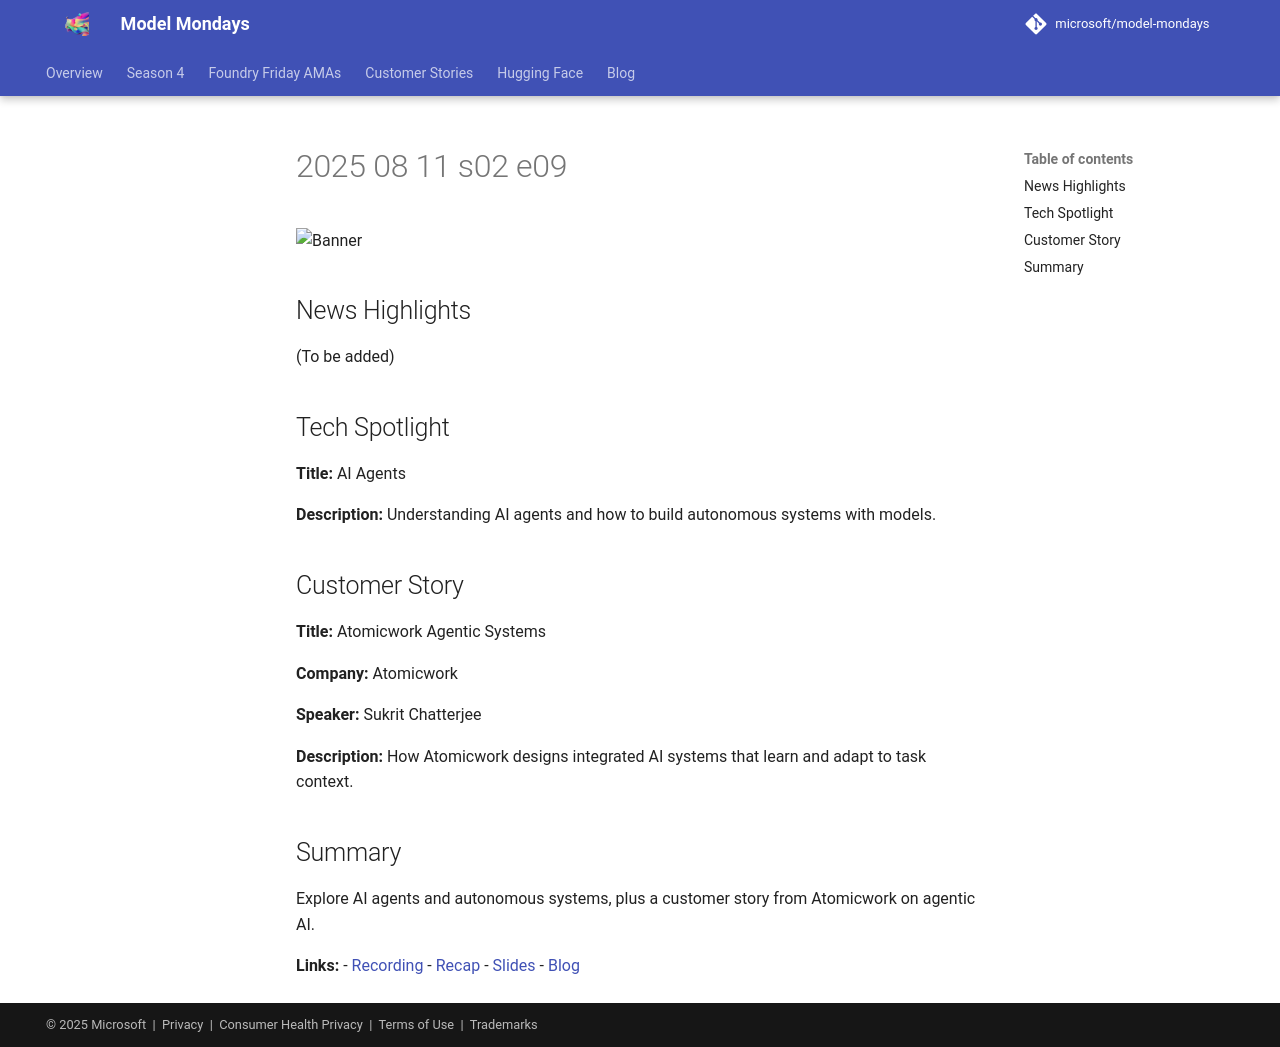

repository: nitya/model-mondays · page: model-mondays/2025-08-11-s02-e09/index.html · generator: mkdocs

![Banner](../assets/model-mondays/S2-E9.png)

## News Highlights

(To be added)

## Tech Spotlight

**Title:** AI Agents


**Description:** Understanding AI agents and how to build autonomous systems with models.

## Customer Story

**Title:** Atomicwork Agentic Systems

**Company:** Atomicwork

**Speaker:** Sukrit Chatterjee

**Description:** How Atomicwork designs integrated AI systems that learn and adapt to task context.

## Summary

Explore AI agents and autonomous systems, plus a customer story from Atomicwork on agentic AI.

**Links:**
- [Recording](https://www.youtube.com/watch?v=fjSxraAmGMI&list=PLmsFUfdnGr3wzz6a4E-Szksg92JPng-AL&index=6&pp=iAQB0gcJCcMJAYcqIYzv)
- [Recap](https://discord.gg/azureaifoundry?event=1382863654961025174)
- [Slides](https://speakerdeck.com/nitya/model-mondays-s2e09-ai-agents)
- [Blog](https://techcommunity.microsoft.com/blog/educatordeveloperblog/model-mondays-s2e9-models-for-ai-agents/4443162)
